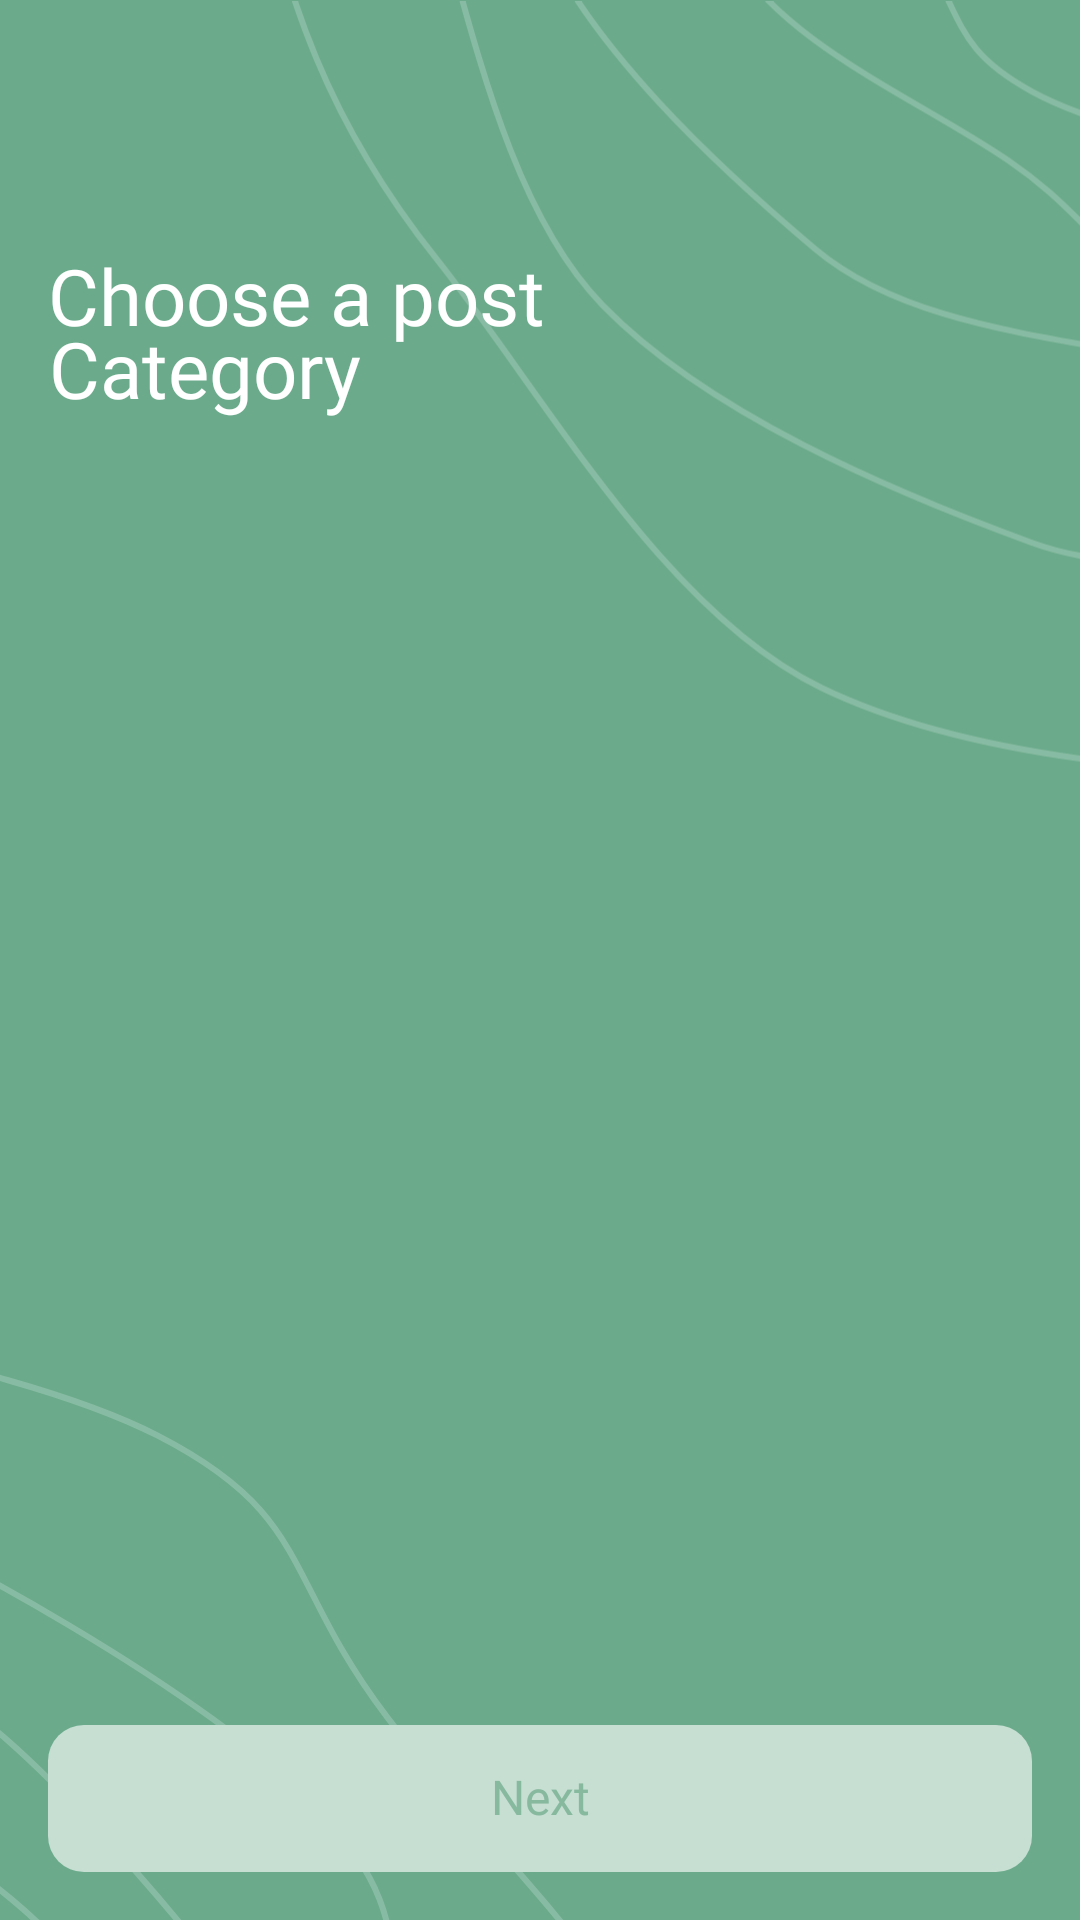

This screen was rendered from an Android layout file. Write that file and the resources it references.
<!-- AndroidManifest.xml: application theme Theme.Rangkul -->
<!-- res/layout/activity_select_category.xml -->
<?xml version="1.0" encoding="utf-8"?>
<androidx.constraintlayout.widget.ConstraintLayout xmlns:android="http://schemas.android.com/apk/res/android"
    xmlns:app="http://schemas.android.com/apk/res-auto"
    xmlns:tools="http://schemas.android.com/tools"
    android:layout_width="match_parent"
    android:layout_height="match_parent"
    android:background="@color/greenBackground"
    tools:context=".ui.createpost.SelectCategoryActivity">

    <androidx.appcompat.widget.AppCompatImageView
        android:id="@+id/ivAccentGraphic1"
        android:layout_width="wrap_content"
        android:layout_height="wrap_content"
        app:layout_constraintEnd_toEndOf="parent"
        app:layout_constraintTop_toTopOf="parent"
        app:srcCompat="@drawable/bg_accent_graphic_1" />

    <androidx.appcompat.widget.AppCompatImageView
        android:id="@+id/ivAccentGraphic2"
        android:layout_width="wrap_content"
        android:layout_height="wrap_content"
        app:layout_constraintBottom_toBottomOf="parent"
        app:layout_constraintStart_toStartOf="parent"
        app:srcCompat="@drawable/bg_accent_graphic_2" />

    <androidx.appcompat.widget.Toolbar
        android:id="@+id/toolbar"
        android:layout_width="match_parent"
        android:layout_height="?attr/actionBarSize"
        app:layout_constraintEnd_toEndOf="parent"
        app:layout_constraintStart_toStartOf="parent"
        app:layout_constraintTop_toTopOf="parent" />

    <androidx.appcompat.widget.AppCompatTextView
        android:id="@+id/tvMessage1"
        android:layout_width="wrap_content"
        android:layout_height="wrap_content"
        android:layout_marginHorizontal="@dimen/safe_margin"
        android:layout_marginTop="25dp"
        android:fontFamily="@font/poppins_medium"
        android:text="Choose a post"
        android:textAlignment="center"
        android:textColor="@color/white"
        android:textSize="26sp"
        app:layout_constraintStart_toStartOf="parent"
        app:layout_constraintTop_toBottomOf="@+id/toolbar" />

    <androidx.appcompat.widget.AppCompatTextView
        android:id="@+id/tvMessage2"
        android:layout_width="wrap_content"
        android:layout_height="wrap_content"
        android:layout_marginHorizontal="@dimen/safe_margin"
        android:layout_marginTop="-11dp"
        android:fontFamily="@font/poppins_semibold"
        android:text="Category"
        android:textAlignment="center"
        android:textColor="@color/white"
        android:textSize="26sp"
        app:layout_constraintStart_toStartOf="parent"
        app:layout_constraintTop_toBottomOf="@+id/tvMessage1" />

    <com.google.android.material.chip.ChipGroup
        android:id="@+id/chipGroupCategory"
        android:layout_width="match_parent"
        android:layout_height="wrap_content"
        android:layout_marginTop="@dimen/space_between"
        android:layout_marginHorizontal="@dimen/safe_margin"
        app:layout_constraintEnd_toEndOf="parent"
        app:layout_constraintStart_toStartOf="parent"
        app:layout_constraintTop_toBottomOf="@+id/tvMessage2"
        app:selectionRequired="true"
        app:singleSelection="true">

    </com.google.android.material.chip.ChipGroup>

    <androidx.appcompat.widget.AppCompatButton
        android:id="@+id/btNext"
        android:layout_width="match_parent"
        android:layout_height="wrap_content"
        android:layout_marginHorizontal="@dimen/safe_margin"
        android:background="@drawable/selector_button_white"
        android:elevation="0dp"
        android:fontFamily="@font/poppins_semibold"
        android:gravity="center"
        android:includeFontPadding="false"
        android:stateListAnimator="@null"
        android:text="Next"
        android:textAllCaps="false"
        android:textColor="@color/greenPrimary"
        android:textSize="16sp"
        android:layout_marginBottom="@dimen/safe_margin"
        android:enabled="false"
        app:layout_constraintBottom_toBottomOf="parent"
        app:layout_constraintEnd_toEndOf="parent"
        app:layout_constraintStart_toStartOf="parent" />
</androidx.constraintlayout.widget.ConstraintLayout>
<!-- resources referenced by this layout -->
<resources>
  <color name="greenBackground">#6BAB8C</color>
  <color name="greenPrimary">#87B99F</color>
  <color name="white">#FFFFFFFF</color>
  <dimen name="safe_margin">16dp</dimen>
  <dimen name="space_between">15dp</dimen>
  <!-- drawable bg_accent_graphic_1: vector/xml drawable (drawable, 6142 chars, omitted) -->
  <!-- drawable bg_accent_graphic_2: vector/xml drawable (drawable, 5266 chars, omitted) -->
  <!-- drawable selector_button_white (drawable) -->
  <?xml version="1.0" encoding="utf-8"?>
  <selector xmlns:android="http://schemas.android.com/apk/res/android">
      <item android:state_pressed="true">
          <shape xmlns:android="http://schemas.android.com/apk/res/android" android:shape="rectangle">
              <solid android:color="#80FFFFFF" />
              <size
                  android:height="49dp" />
              <corners android:bottomRightRadius="12dp"
                  android:bottomLeftRadius="12dp"
                  android:topRightRadius="12dp"
                  android:topLeftRadius="12dp"/>
          </shape>
      </item>
  
      <item android:state_enabled="true">
          <shape xmlns:android="http://schemas.android.com/apk/res/android" android:shape="rectangle">
              <solid android:color="@color/white" />
              <size
                  android:height="49dp" />
              <corners android:bottomRightRadius="12dp"
                  android:bottomLeftRadius="12dp"
                  android:topRightRadius="12dp"
                  android:topLeftRadius="12dp"/>
          </shape>
      </item>
  
      <item android:state_enabled="false">
          <shape xmlns:android="http://schemas.android.com/apk/res/android" android:shape="rectangle">
              <solid android:color="#C7DFD2" />
              <size
                  android:height="49dp" />
              <corners android:bottomRightRadius="12dp"
                  android:bottomLeftRadius="12dp"
                  android:topRightRadius="12dp"
                  android:topLeftRadius="12dp"/>
          </shape>
      </item>
  </selector>
  <style name="Theme.Rangkul" parent="Theme.MaterialComponents.DayNight.NoActionBar">
          
          <item name="colorPrimary">@color/greenPrimary</item>
          <item name="colorPrimaryVariant">@color/greenBackground</item>
          <item name="colorOnPrimary">@color/white</item>
          
          <item name="colorSecondary">@color/greenPrimary</item>
          <item name="colorSecondaryVariant">@color/yellowSecondary</item>
          <item name="colorOnSecondary">@color/black</item>
          
          <item name="android:statusBarColor">@color/mainBackground</item>
          <item name="android:windowLightStatusBar">true</item>
          
          <item name="bottomSheetDialogTheme">@style/AppBottomSheetDialogTheme</item>
      </style>
  <color name="yellowSecondary">#F8D962</color>
  <color name="black">#FF000000</color>
  <color name="mainBackground">#F9F9F9</color>
  <style name="AppBottomSheetDialogTheme" parent="Theme.Design.Light.BottomSheetDialog">
          <item name="bottomSheetStyle">@style/AppModalStyle</item>
      </style>
  <style name="AppModalStyle" parent="Widget.Design.BottomSheet.Modal">
          <item name="android:background">@drawable/shape_bottomsheet_background</item>
          <item name="behavior_skipCollapsed">true</item>
          <item name="behavior_fitToContents">true</item>
          <item name="behavior_peekHeight">1000dp</item>
      </style>
  <!-- drawable shape_bottomsheet_background (drawable) -->
  <?xml version="1.0" encoding="utf-8"?>
  <shape android:shape="rectangle" xmlns:android="http://schemas.android.com/apk/res/android">
      <solid android:color="@color/white"/>
      <corners
          android:topLeftRadius="20dp"
          android:topRightRadius="20dp"
          />
  </shape>
</resources>
